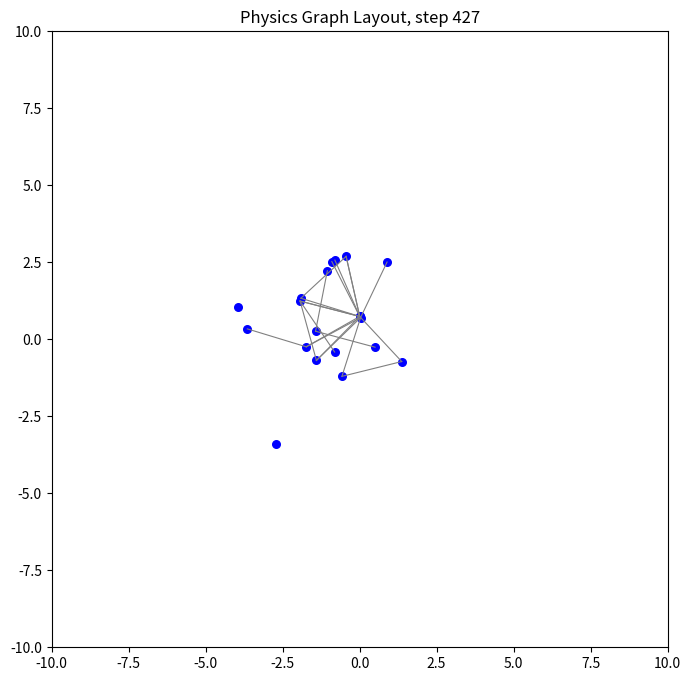

Write the Python code that produced this figure. (Note: this script raises an exception after producing the figure.)
#!/usr/bin/env python3
import numpy as np
import matplotlib.pyplot as plt
import networkx as nx

# --------------------------------
# Physics-based spring layout engine
# --------------------------------
def spring_layout_step(nodes, edges, k=0.1, damping=0.9, rest_length=1.0, dt=0.1):
    # Reset forces
    for node in nodes.values():
        node['force'][:] = 0

    # Apply spring forces on edges
    for a, b in edges:
        delta = nodes[b]['pos'] - nodes[a]['pos']
        dist = np.linalg.norm(delta)
        if dist == 0:
            continue
        direction = delta / dist
        force = k * (dist - rest_length) * direction
        nodes[a]['force'] += force
        nodes[b]['force'] -= force

    # Integrate motion
    for node in nodes.values():
        node['vel'] += node['force'] * dt
        node['vel'] *= damping
        node['pos'] += node['vel'] * dt

# --------------------------------
# Initialize positions randomly on a sphere
# --------------------------------
def initialize_positions_on_sphere(nodes, radius=5):
    for node_data in nodes.values():
        theta = np.random.uniform(0, 2 * np.pi)
        phi = np.arccos(np.random.uniform(-1,1))
        x = radius * np.sin(phi) * np.cos(theta)
        y = radius * np.sin(phi) * np.sin(theta)
        node_data['pos'] = np.array([x, y])
        node_data['vel'] = np.zeros(2)
        node_data['force'] = np.zeros(2)

# --------------------------------
# Main driver
# --------------------------------
def main():
    # Load or create a networkx graph
    G = nx.erdos_renyi_graph(20, 0.1)  # e.g. 20 nodes, sparse random

    # Build node storage
    nodes = {n: {} for n in G.nodes()}
    edges = list(G.edges())

    # Random spherical initial positions
    initialize_positions_on_sphere(nodes)

    # Setup matplotlib interactive
    plt.ion()
    fig, ax = plt.subplots(figsize=(8,8))
    ax.set_aspect('equal')

    # Main loop
    for step in range(500):
        spring_layout_step(nodes, edges, k=0.2, damping=0.95, rest_length=2.0, dt=0.2)

        ax.clear()
        ax.set_xlim(-10,10)
        ax.set_ylim(-10,10)

        # Draw edges
        for a, b in edges:
            pa = nodes[a]['pos']
            pb = nodes[b]['pos']
            ax.plot([pa[0], pb[0]], [pa[1], pb[1]], 'gray', lw=0.8)

        # Draw nodes
        positions = np.array([nodes[n]['pos'] for n in G.nodes()])
        ax.scatter(positions[:,0], positions[:,1], color='blue', s=30)

        ax.set_title(f"Physics Graph Layout, step {step}")
        plt.pause(0.01)

    plt.ioff()
    plt.show()

if __name__ == "__main__":
    main()
